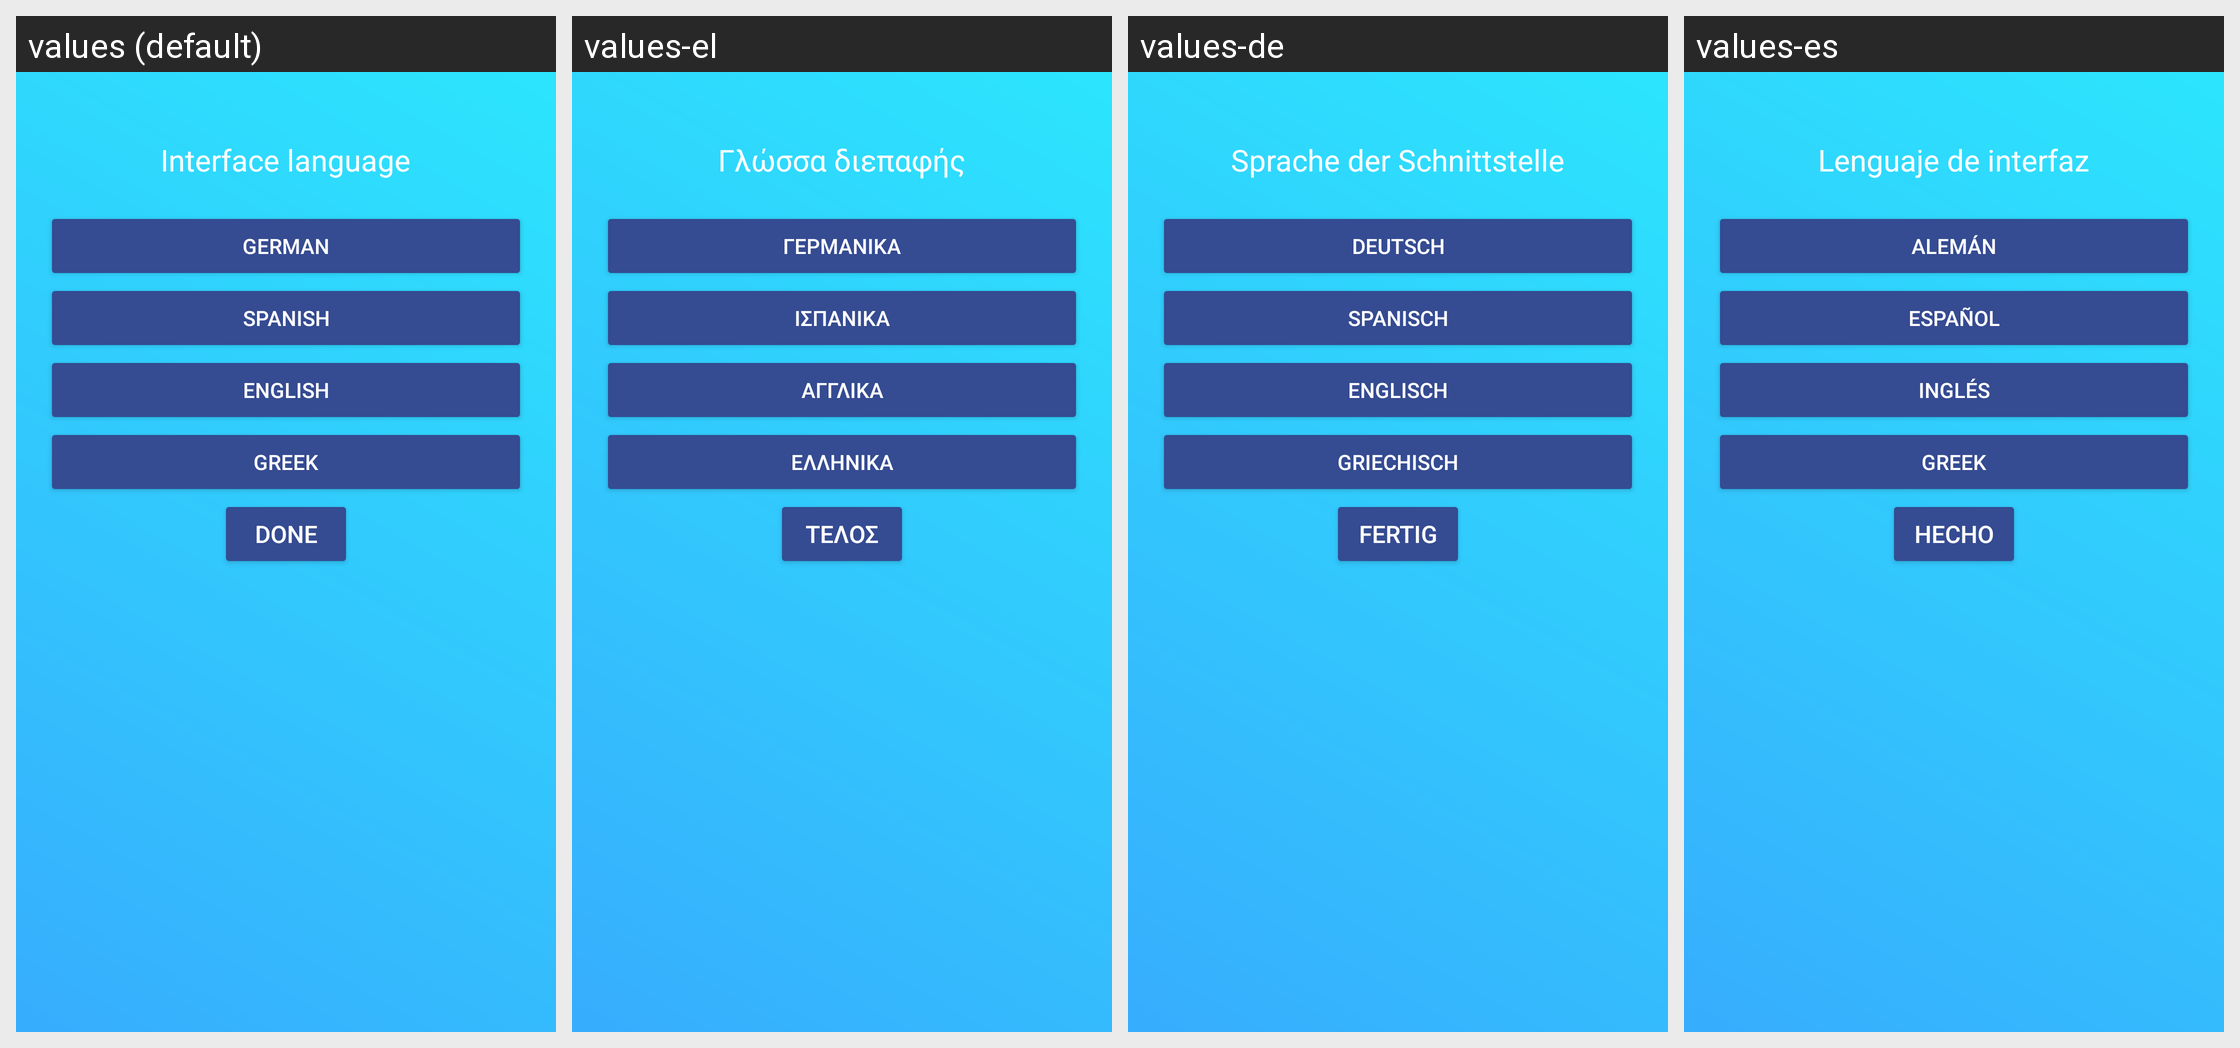

Translations of the strings shown on this Android screen, per locale in the grid:
Android screen res/layout/language_dialog.xml rendered under 4 locales, left to right: values (default), values-el, values-de, values-es. Device: Nexus 5 (rendered at 1080×1920; each locale shown at half size, 540×960, under a caption strip naming it); theme WhiteMode.
Strings drawn on this screen, with the default value and each locale's value (text and hints the layout hard-codes, and strings that could not be matched under every locale, appear in the picture but are not listed):

Dashboard_changelanguage
  values: Interface language
  values-el: Γλώσσα διεπαφής
  values-de: Sprache der Schnittstelle
  values-es: Lenguaje de interfaz

German
  values: German
  values-el: Γερμανικά
  values-de: Deutsch
  values-es: Alemán

Spanish
  values: Spanish
  values-el: Ισπανικά
  values-de: Spanisch
  values-es: Español

English
  values: English
  values-el: Αγγλικά
  values-de: Englisch
  values-es: Inglés

Greek
  values: Greek
  values-el: Ελληνικά
  values-de: Griechisch
  values-es: Greek

Done
  values: Done
  values-el: Τέλος
  values-de: Fertig
  values-es: Hecho
